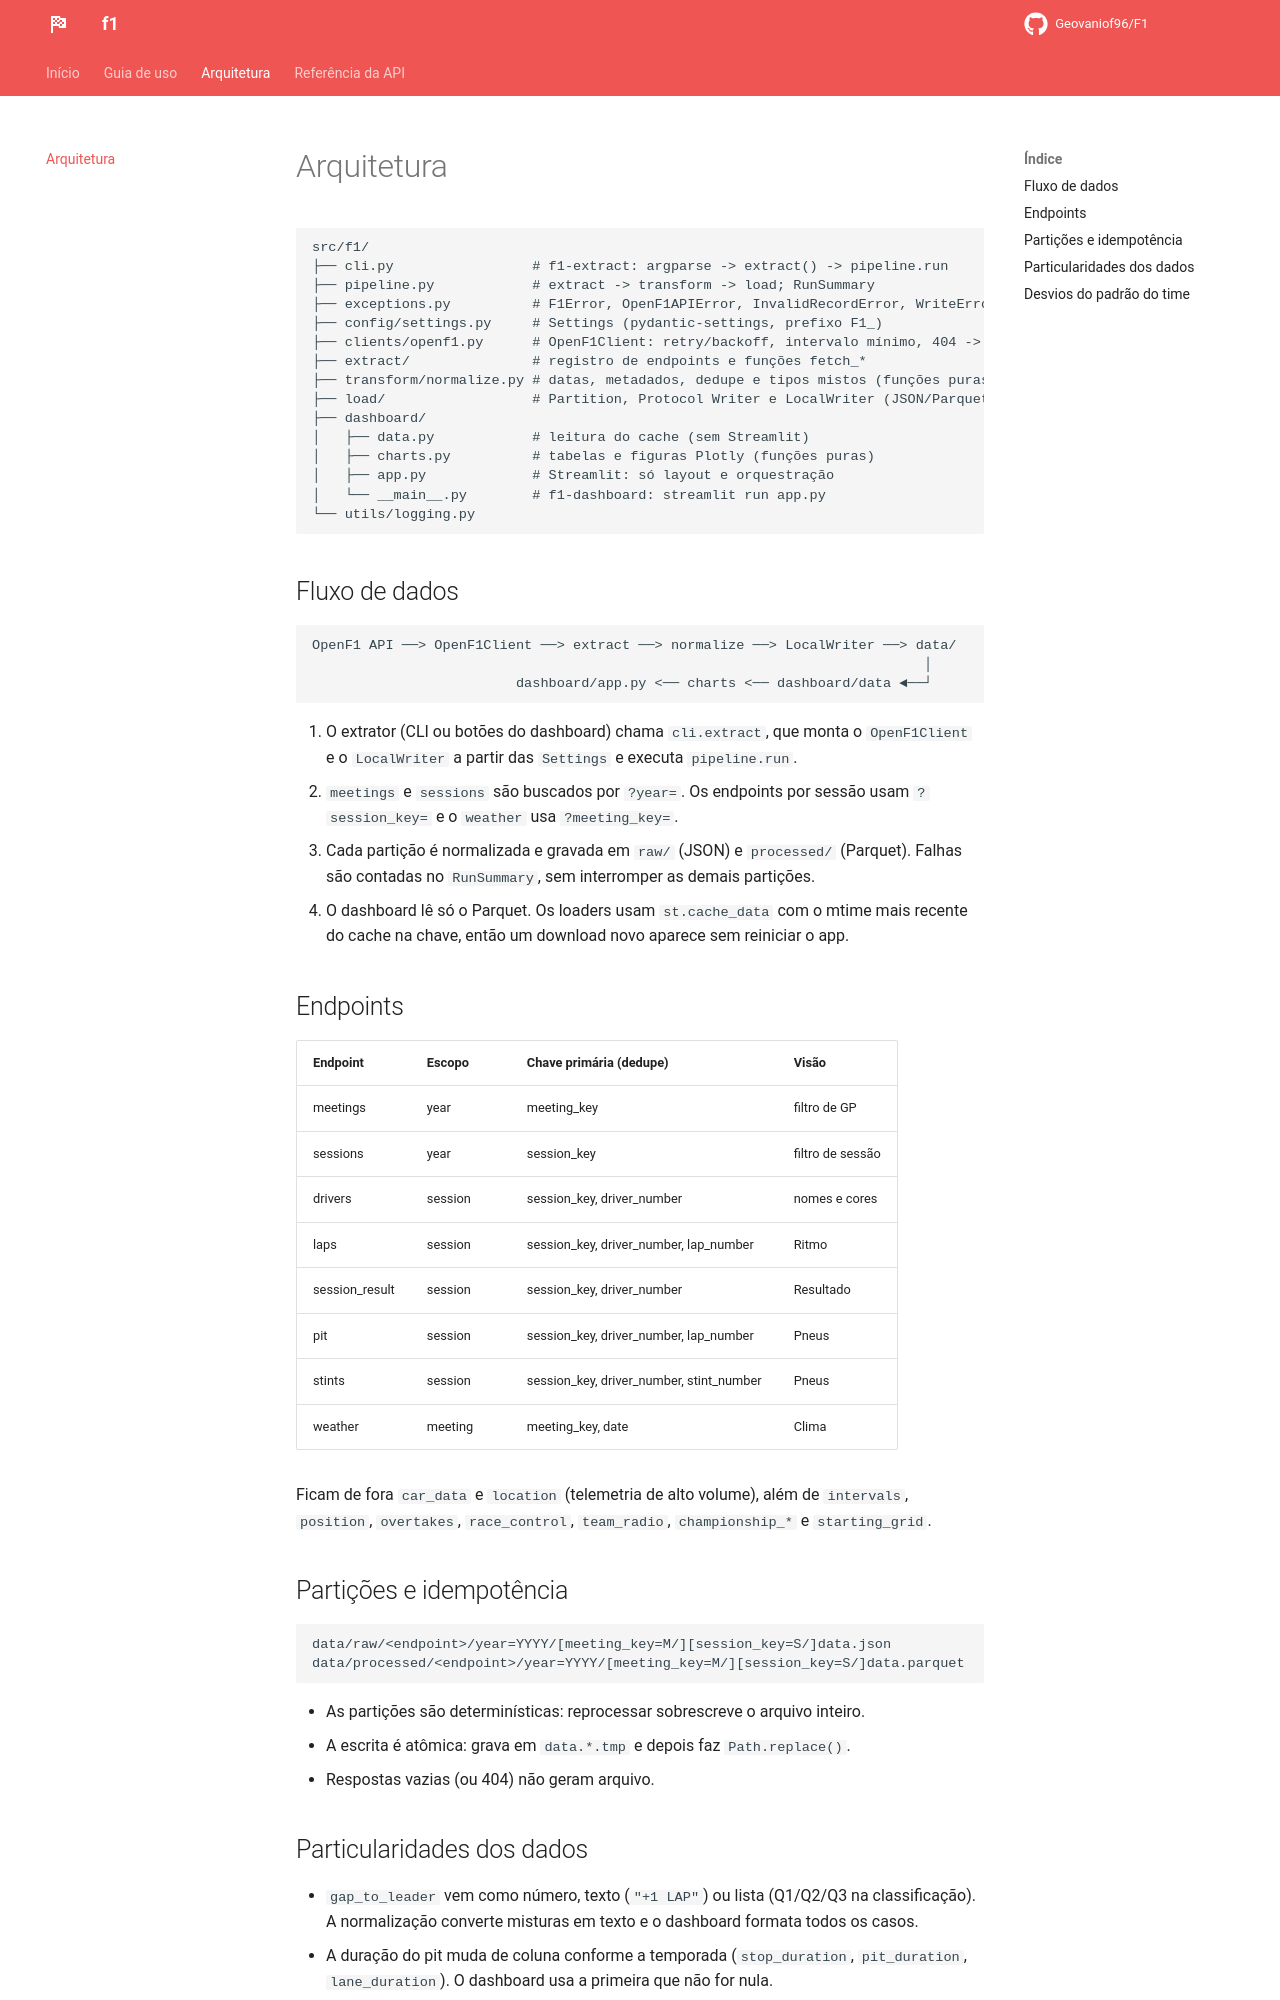

repository: Geovaniof96/F1 · page: arquitetura/index.html · generator: mkdocs

# Arquitetura

```
src/f1/
├── cli.py                 # f1-extract: argparse -> extract() -> pipeline.run
├── pipeline.py            # extract -> transform -> load; RunSummary
├── exceptions.py          # F1Error, OpenF1APIError, InvalidRecordError, WriteError
├── config/settings.py     # Settings (pydantic-settings, prefixo F1_)
├── clients/openf1.py      # OpenF1Client: retry/backoff, intervalo mínimo, 404 -> []
├── extract/               # registro de endpoints e funções fetch_*
├── transform/normalize.py # datas, metadados, dedupe e tipos mistos (funções puras)
├── load/                  # Partition, Protocol Writer e LocalWriter (JSON/Parquet)
├── dashboard/
│   ├── data.py            # leitura do cache (sem Streamlit)
│   ├── charts.py          # tabelas e figuras Plotly (funções puras)
│   ├── app.py             # Streamlit: só layout e orquestração
│   └── __main__.py        # f1-dashboard: streamlit run app.py
└── utils/logging.py
```

## Fluxo de dados

```
OpenF1 API ──> OpenF1Client ──> extract ──> normalize ──> LocalWriter ──> data/
                                                                           │
                         dashboard/app.py <── charts <── dashboard/data ◄──┘
```

1. O extrator (CLI ou botões do dashboard) chama `cli.extract`, que monta o
   `OpenF1Client` e o `LocalWriter` a partir das `Settings` e executa `pipeline.run`.
2. `meetings` e `sessions` são buscados por `?year=`. Os endpoints por sessão usam
   `?session_key=` e o `weather` usa `?meeting_key=`.
3. Cada partição é normalizada e gravada em `raw/` (JSON) e `processed/` (Parquet).
   Falhas são contadas no `RunSummary`, sem interromper as demais partições.
4. O dashboard lê só o Parquet. Os loaders usam `st.cache_data` com o mtime mais
   recente do cache na chave, então um download novo aparece sem reiniciar o app.

## Endpoints

| Endpoint | Escopo | Chave primária (dedupe) | Visão |
|---|---|---|---|
| meetings | year | meeting_key | filtro de GP |
| sessions | year | session_key | filtro de sessão |
| drivers | session | session_key, driver_number | nomes e cores |
| laps | session | session_key, driver_number, lap_number | Ritmo |
| session_result | session | session_key, driver_number | Resultado |
| pit | session | session_key, driver_number, lap_number | Pneus |
| stints | session | session_key, driver_number, stint_number | Pneus |
| weather | meeting | meeting_key, date | Clima |

Ficam de fora `car_data` e `location` (telemetria de alto volume), além de `intervals`,
`position`, `overtakes`, `race_control`, `team_radio`, `championship_*` e `starting_grid`.
